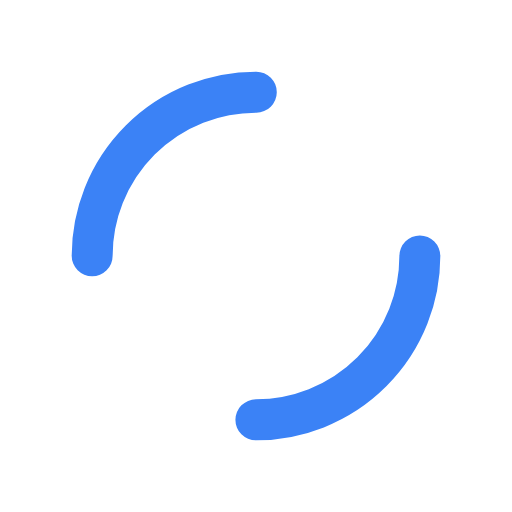
t = 0.00 s
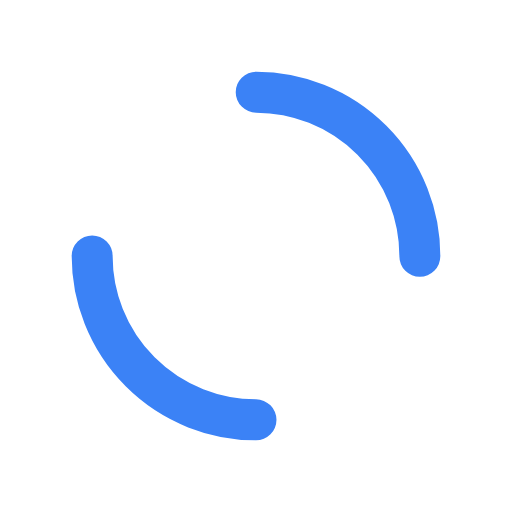
t = 0.25 s
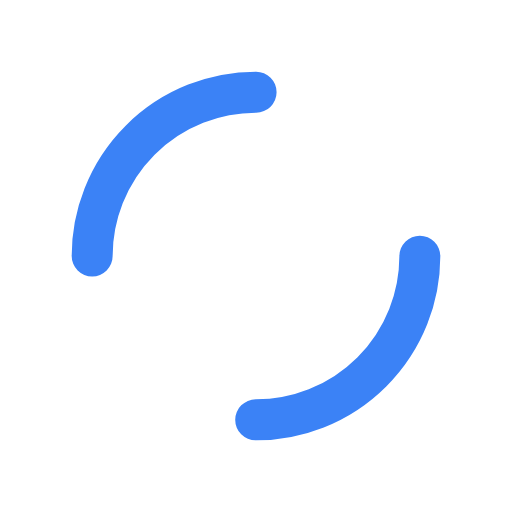
t = 0.50 s
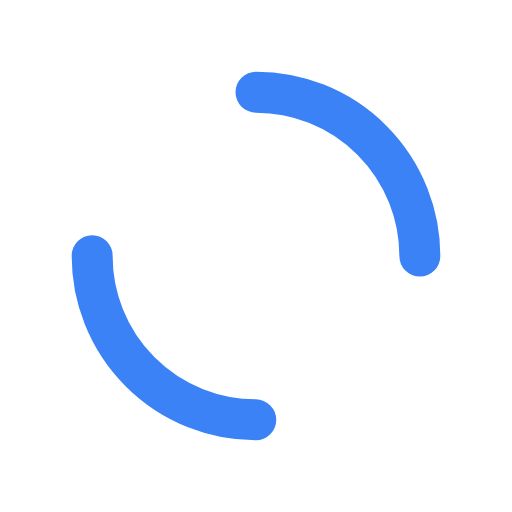
t = 0.75 s

The animated SVG that drew these frames (rendered in a browser with its animation timeline set to each time). Animation: 1 SMIL element (animateTransform=1); one cycle of 1.00 s, repeats indefinitely.

<svg xmlns="http://www.w3.org/2000/svg" xmlns:xlink="http://www.w3.org/1999/xlink" style="margin: auto; display: block;" width="200px" height="200px" viewBox="0 0 100 100" preserveAspectRatio="xMidYMid">
<circle cx="50" cy="50" r="32" stroke-width="8" stroke="#3b82f6" stroke-dasharray="50.26548245743669 50.26548245743669" fill="none" stroke-linecap="round">
  <animateTransform attributeName="transform" type="rotate" repeatCount="indefinite" dur="1s" keyTimes="0;1" values="0 50 50;360 50 50"></animateTransform>
</circle>
</svg>